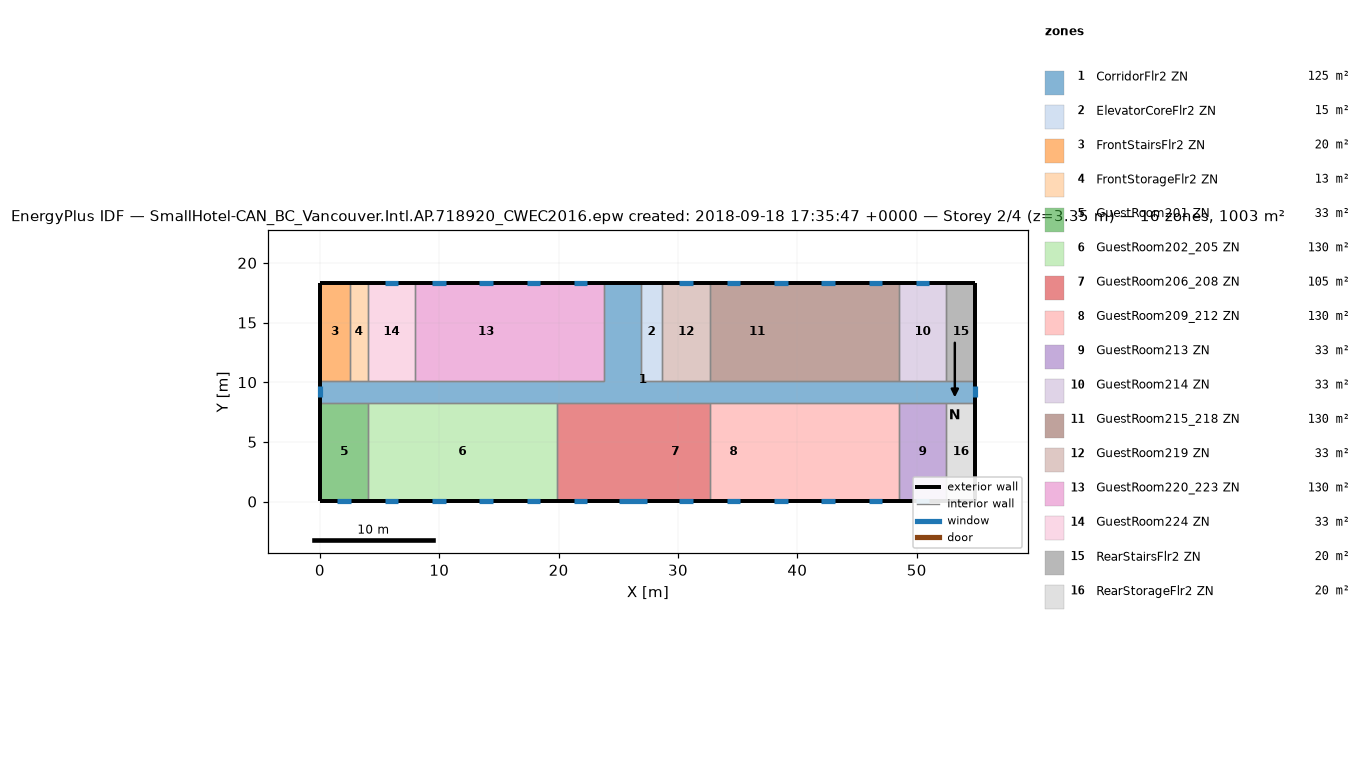
=== STOREY PLAN SPEC (per zone: floor XY polygon, exterior-wall plan segments, windows/doors) ===
zone 1: CorridorFlr2 ZN  (125.4 m²)
  floor: (26.87, 18.34) (26.87, 10.11) (54.91, 10.11) (54.91, 8.28) (0.05, 8.28) (0.05, 10.11) (23.82, 10.11) (23.82, 18.34)
  exterior wall: (0.05, 10.11) – (0.05, 8.28)  [1.8 m]
    window: (0.05, 9.66) – (0.05, 8.73)  [1.3 m²]
  exterior wall: (54.91, 8.28) – (54.91, 10.11)  [1.8 m]
    window: (54.91, 8.73) – (54.91, 9.66)  [1.3 m²]
  exterior wall: (26.87, 18.34) – (23.82, 18.34)  [3.0 m]
  interior walls: 17
zone 2: ElevatorCoreFlr2 ZN  (15.1 m²)
  floor: (28.70, 18.34) (28.70, 10.11) (26.87, 10.11) (26.87, 18.34)
  exterior wall: (28.70, 18.34) – (26.87, 18.34)  [1.8 m]
  interior walls: 3
zone 3: FrontStairsFlr2 ZN  (20.1 m²)
  floor: (2.49, 18.34) (2.49, 10.11) (0.05, 10.11) (0.05, 18.34)
  exterior wall: (2.49, 18.34) – (0.05, 18.34)  [2.4 m]
  exterior wall: (0.05, 18.34) – (0.05, 10.11)  [8.2 m]
  interior walls: 2
zone 4: FrontStorageFlr2 ZN  (12.5 m²)
  floor: (4.01, 18.34) (4.01, 10.11) (2.49, 10.11) (2.49, 18.34)
  exterior wall: (4.01, 18.34) – (2.49, 18.34)  [1.5 m]
  interior walls: 3
zone 5: GuestRoom201 ZN  (32.6 m²)
  floor: (4.01, 8.28) (4.01, 0.05) (0.05, 0.05) (0.05, 8.28)
  exterior wall: (0.05, 8.28) – (0.05, 0.05)  [8.2 m]
  exterior wall: (0.05, 0.05) – (4.01, 0.05)  [4.0 m]
    window: (1.46, 0.05) – (2.60, 0.05)  [1.6 m²]
  interior walls: 2
zone 6: GuestRoom202_205 ZN  (130.4 m²)
  floor: (19.86, 8.28) (19.86, 0.05) (4.01, 0.05) (4.01, 8.28)
  exterior wall: (4.01, 0.05) – (19.86, 0.05)  [15.8 m]
    window: (5.42, 0.05) – (6.56, 0.05)  [1.6 m²]
    window: (9.39, 0.05) – (10.52, 0.05)  [1.6 m²]
    window: (13.35, 0.05) – (14.49, 0.05)  [1.6 m²]
    window: (17.31, 0.05) – (18.45, 0.05)  [1.6 m²]
  interior walls: 3
zone 7: GuestRoom206_208 ZN  (105.4 m²)
  floor: (26.87, 8.28) (26.87, 0.05) (23.82, 0.05) (23.82, 8.28)
  floor: (23.82, 8.28) (23.82, 0.05) (19.86, 0.05) (19.86, 8.28)
  floor: (32.66, 8.28) (32.66, 0.05) (26.87, 0.05) (26.87, 8.28)
  exterior wall: (19.86, 0.05) – (32.66, 0.05)  [12.8 m]
    window: (21.27, 0.05) – (22.41, 0.05)  [1.6 m²]
    window: (25.08, 0.05) – (27.44, 0.05)  [3.4 m²]
    window: (30.11, 0.05) – (31.25, 0.05)  [1.6 m²]
  interior walls: 3
zone 8: GuestRoom209_212 ZN  (130.4 m²)
  floor: (36.62, 8.28) (36.62, 0.05) (32.66, 0.05) (32.66, 8.28)
  floor: (40.59, 8.28) (40.59, 0.05) (36.62, 0.05) (36.62, 8.28)
  floor: (44.55, 8.28) (44.55, 0.05) (40.59, 0.05) (40.59, 8.28)
  floor: (48.51, 8.28) (48.51, 0.05) (44.55, 0.05) (44.55, 8.28)
  exterior wall: (32.66, 0.05) – (48.51, 0.05)  [15.8 m]
    window: (34.07, 0.05) – (35.21, 0.05)  [1.6 m²]
    window: (38.04, 0.05) – (39.18, 0.05)  [1.6 m²]
    window: (42.00, 0.05) – (43.14, 0.05)  [1.6 m²]
    window: (45.96, 0.05) – (47.10, 0.05)  [1.6 m²]
  interior walls: 3
zone 9: GuestRoom213 ZN  (32.6 m²)
  floor: (52.47, 8.28) (52.47, 0.05) (48.51, 0.05) (48.51, 8.28)
  exterior wall: (48.51, 0.05) – (52.47, 0.05)  [4.0 m]
    window: (49.92, 0.05) – (51.06, 0.05)  [1.6 m²]
  interior walls: 3
zone 10: GuestRoom214 ZN  (32.6 m²)
  floor: (52.47, 18.34) (52.47, 10.11) (48.51, 10.11) (48.51, 18.34)
  exterior wall: (52.47, 18.34) – (48.51, 18.34)  [4.0 m]
    window: (51.06, 18.34) – (49.92, 18.34)  [1.6 m²]
  interior walls: 3
zone 11: GuestRoom215_218 ZN  (130.4 m²)
  floor: (48.51, 18.34) (48.51, 10.11) (44.55, 10.11) (44.55, 18.34)
  floor: (44.55, 18.34) (44.55, 10.11) (40.59, 10.11) (40.59, 18.34)
  floor: (40.59, 18.34) (40.59, 10.11) (32.66, 10.11) (32.66, 18.34)
  exterior wall: (48.51, 18.34) – (32.66, 18.34)  [15.8 m]
    window: (47.10, 18.34) – (45.96, 18.34)  [1.6 m²]
    window: (43.14, 18.34) – (42.00, 18.34)  [1.6 m²]
    window: (39.18, 18.34) – (38.04, 18.34)  [1.6 m²]
    window: (35.21, 18.34) – (34.07, 18.34)  [1.6 m²]
  interior walls: 3
zone 12: GuestRoom219 ZN  (32.6 m²)
  floor: (32.66, 18.34) (32.66, 10.11) (28.70, 10.11) (28.70, 18.34)
  exterior wall: (32.66, 18.34) – (28.70, 18.34)  [4.0 m]
    window: (31.25, 18.34) – (30.11, 18.34)  [1.6 m²]
  interior walls: 3
zone 13: GuestRoom220_223 ZN  (130.4 m²)
  floor: (23.82, 18.34) (23.82, 10.11) (19.86, 10.11) (19.86, 18.34)
  floor: (19.86, 18.34) (19.86, 10.11) (7.97, 10.11) (7.97, 18.34)
  exterior wall: (23.82, 18.34) – (7.97, 18.34)  [15.8 m]
    window: (22.41, 18.34) – (21.27, 18.34)  [1.6 m²]
    window: (18.45, 18.34) – (17.31, 18.34)  [1.6 m²]
    window: (14.49, 18.34) – (13.35, 18.34)  [1.6 m²]
    window: (10.52, 18.34) – (9.39, 18.34)  [1.6 m²]
  interior walls: 3
zone 14: GuestRoom224 ZN  (32.6 m²)
  floor: (7.97, 18.34) (7.97, 10.11) (4.01, 10.11) (4.01, 18.34)
  exterior wall: (7.97, 18.34) – (4.01, 18.34)  [4.0 m]
    window: (6.56, 18.34) – (5.42, 18.34)  [1.6 m²]
  interior walls: 3
zone 15: RearStairsFlr2 ZN  (20.1 m²)
  floor: (54.91, 18.34) (54.91, 10.11) (52.47, 10.11) (52.47, 18.34)
  exterior wall: (54.91, 10.11) – (54.91, 18.34)  [8.2 m]
  exterior wall: (54.91, 18.34) – (52.47, 18.34)  [2.4 m]
  interior walls: 2
zone 16: RearStorageFlr2 ZN  (20.1 m²)
  floor: (54.91, 8.28) (54.91, 0.05) (52.47, 0.05) (52.47, 8.28)
  exterior wall: (54.91, 0.05) – (54.91, 8.28)  [8.2 m]
  exterior wall: (52.47, 0.05) – (54.91, 0.05)  [2.4 m]
  interior walls: 2

=== DERIVED (storey summary) ===
Building: SmallHotel-CAN_BC_Vancouver.Intl.AP.718920_CWEC2016.epw created: 2018-09-18 17:35:47 +0000
Storey: 2 of 4  (floor level z = 3.35 m)
Storey gross floor area: 1003.4 m²
Zones on this storey: 16
  - CorridorFlr2 ZN: floor 125.4 m²; exterior wall 6.7 m (18.4 m²); 2 window(s) 2.6 m²; WWR 14.3%
  - ElevatorCoreFlr2 ZN: floor 15.1 m²; exterior wall 1.8 m (5.0 m²); WWR 0.0%
  - FrontStairsFlr2 ZN: floor 20.1 m²; exterior wall 10.7 m (29.3 m²); WWR 0.0%
  - FrontStorageFlr2 ZN: floor 12.5 m²; exterior wall 1.5 m (4.2 m²); WWR 0.0%
  - GuestRoom201 ZN: floor 32.6 m²; exterior wall 12.2 m (33.4 m²); 1 window(s) 1.6 m²; WWR 4.9%
  - GuestRoom202_205 ZN: floor 130.4 m²; exterior wall 15.8 m (43.5 m²); 4 window(s) 6.6 m²; WWR 15.1%
  - GuestRoom206_208 ZN: floor 105.4 m²; exterior wall 12.8 m (35.1 m²); 3 window(s) 6.7 m²; WWR 19.1%
  - GuestRoom209_212 ZN: floor 130.4 m²; exterior wall 15.8 m (43.5 m²); 4 window(s) 6.6 m²; WWR 15.1%
  - GuestRoom213 ZN: floor 32.6 m²; exterior wall 4.0 m (10.9 m²); 1 window(s) 1.6 m²; WWR 15.1%
  - GuestRoom214 ZN: floor 32.6 m²; exterior wall 4.0 m (10.9 m²); 1 window(s) 1.6 m²; WWR 15.1%
  - GuestRoom215_218 ZN: floor 130.4 m²; exterior wall 15.8 m (43.5 m²); 4 window(s) 6.6 m²; WWR 15.1%
  - GuestRoom219 ZN: floor 32.6 m²; exterior wall 4.0 m (10.9 m²); 1 window(s) 1.6 m²; WWR 15.1%
  - GuestRoom220_223 ZN: floor 130.4 m²; exterior wall 15.8 m (43.5 m²); 4 window(s) 6.6 m²; WWR 15.1%
  - GuestRoom224 ZN: floor 32.6 m²; exterior wall 4.0 m (10.9 m²); 1 window(s) 1.6 m²; WWR 15.1%
  - RearStairsFlr2 ZN: floor 20.1 m²; exterior wall 10.7 m (29.3 m²); WWR 0.0%
  - RearStorageFlr2 ZN: floor 20.1 m²; exterior wall 10.7 m (29.3 m²); WWR 0.0%
Zone adjacency (shared interzone walls):
  - CorridorFlr2 ZN ↔ ElevatorCoreFlr2 ZN
  - CorridorFlr2 ZN ↔ FrontStairsFlr2 ZN
  - CorridorFlr2 ZN ↔ FrontStorageFlr2 ZN
  - CorridorFlr2 ZN ↔ GuestRoom201 ZN
  - CorridorFlr2 ZN ↔ GuestRoom202_205 ZN
  - CorridorFlr2 ZN ↔ GuestRoom206_208 ZN
  - CorridorFlr2 ZN ↔ GuestRoom209_212 ZN
  - CorridorFlr2 ZN ↔ GuestRoom213 ZN
  - CorridorFlr2 ZN ↔ GuestRoom214 ZN
  - CorridorFlr2 ZN ↔ GuestRoom215_218 ZN
  - CorridorFlr2 ZN ↔ GuestRoom219 ZN
  - CorridorFlr2 ZN ↔ GuestRoom220_223 ZN
  - CorridorFlr2 ZN ↔ GuestRoom224 ZN
  - CorridorFlr2 ZN ↔ RearStairsFlr2 ZN
  - CorridorFlr2 ZN ↔ RearStorageFlr2 ZN
  - ElevatorCoreFlr2 ZN ↔ GuestRoom219 ZN
  - FrontStairsFlr2 ZN ↔ FrontStorageFlr2 ZN
  - FrontStorageFlr2 ZN ↔ GuestRoom224 ZN
  - GuestRoom201 ZN ↔ GuestRoom202_205 ZN
  - GuestRoom202_205 ZN ↔ GuestRoom206_208 ZN
  - GuestRoom206_208 ZN ↔ GuestRoom209_212 ZN
  - GuestRoom209_212 ZN ↔ GuestRoom213 ZN
  - GuestRoom213 ZN ↔ RearStorageFlr2 ZN
  - GuestRoom214 ZN ↔ GuestRoom215_218 ZN
  - GuestRoom214 ZN ↔ RearStairsFlr2 ZN
  - GuestRoom215_218 ZN ↔ GuestRoom219 ZN
  - GuestRoom220_223 ZN ↔ GuestRoom224 ZN